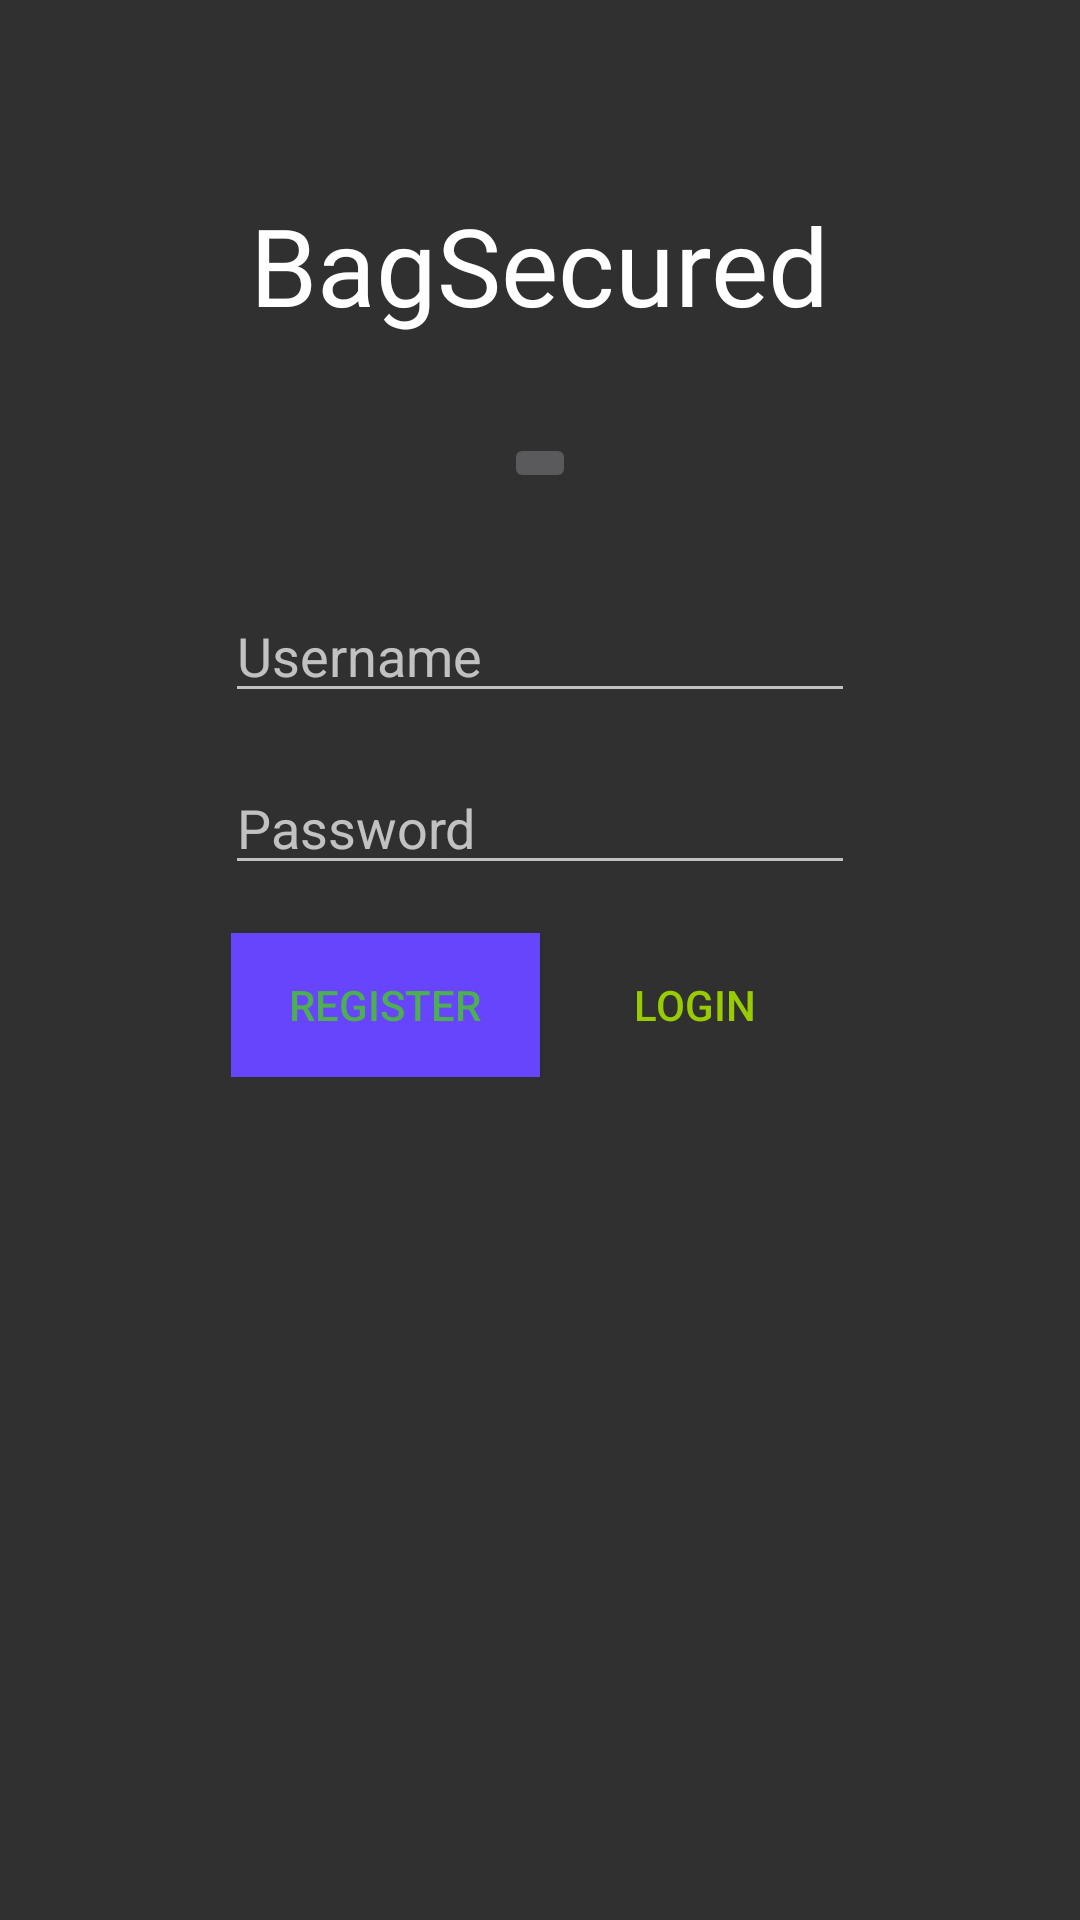

Layout XML and referenced resources for this Android screen:
<!-- AndroidManifest.xml: application theme AppTheme -->
<!-- res/layout/login_activity.xml -->
<?xml version="1.0" encoding="utf-8"?>
<LinearLayout xmlns:android="http://schemas.android.com/apk/res/android"
    xmlns:app="http://schemas.android.com/apk/res-auto"
    xmlns:tools="http://schemas.android.com/tools"
    android:id="@+id/relativeLayout"
    android:layout_width="match_parent"
    android:layout_height="match_parent"
    android:gravity="top|center_vertical|center_horizontal"
    android:orientation="vertical"
    tools:context="dom.securethebag.LoginActivity">

    <TextView
        android:id="@+id/textView"
        android:layout_width="wrap_content"
        android:layout_height="wrap_content"
        android:layout_marginEnd="8dp"
        android:layout_marginStart="8dp"
        android:layout_marginTop="64dp"
        android:fontFamily="@font/headland_one"
        android:text="@string/app_name"
        android:textAppearance="@style/TextAppearance.AppCompat.Title"
        android:textSize="36sp" />

    <ImageButton
        android:id="@+id/imageButton"
        android:layout_width="wrap_content"
        android:layout_height="wrap_content"
        android:layout_marginEnd="8dp"
        android:layout_marginStart="8dp"
        android:layout_marginTop="32dp"
        android:src="@mipmap/ic_launcher_round" />

    <EditText
        android:id="@+id/username_input"
        android:layout_width="wrap_content"
        android:layout_height="wrap_content"
        android:layout_marginEnd="8dp"
        android:layout_marginStart="8dp"
        android:layout_marginTop="32dp"
        android:ems="10"
        android:hint="Username"
        android:inputType="textEmailAddress" />


    <EditText
        android:id="@+id/password_input"
        android:layout_width="wrap_content"
        android:layout_height="wrap_content"
        android:layout_marginEnd="8dp"
        android:layout_marginStart="8dp"
        android:layout_marginTop="16dp"
        android:ems="10"
        android:hint="Password"
        android:inputType="textPassword"
        android:singleLine="false" />

    <LinearLayout
        android:layout_width="206dp"
        android:layout_height="wrap_content"
        android:layout_marginEnd="8dp"
        android:layout_marginStart="8dp"
        android:layout_marginTop="16dp"
        android:orientation="horizontal">

        <Button
            android:id="@+id/register"
            android:layout_width="wrap_content"
            android:layout_height="match_parent"
            android:layout_weight="1"
            android:background="?attr/colorAccent"
            android:text="Register"
            android:textColor="@color/colorPrimary"
            tools:layout_editor_absoluteX="110dp"
            tools:layout_editor_absoluteY="386dp" />

        <Button
            android:id="@+id/login"
            android:layout_width="wrap_content"
            android:layout_height="match_parent"
            android:layout_weight="1"
            android:background="@color/disabled"
            android:enabled="false"
            android:text="Login"
            android:textColor="@android:color/holo_green_light"
            tools:layout_editor_absoluteX="227dp"
            tools:layout_editor_absoluteY="479dp" />
    </LinearLayout>

</LinearLayout>
<!-- resources referenced by this layout -->
<resources>
  <color name="colorPrimary">#4caf50</color>
  <color name="disabled">@android:color/transparent</color>
  <string name="app_name">BagSecured</string>
  <style name="AppTheme" parent="Theme.AppCompat.NoActionBar">
          
          <item name="colorPrimary">@color/colorPrimary</item>
          <item name="colorPrimaryDark">@color/colorPrimaryDark</item>
          <item name="colorAccent">@color/colorAccent</item>
      </style>
  <color name="colorPrimaryDark">#5439fd</color>
  <color name="colorAccent">#6745fc</color>
</resources>
